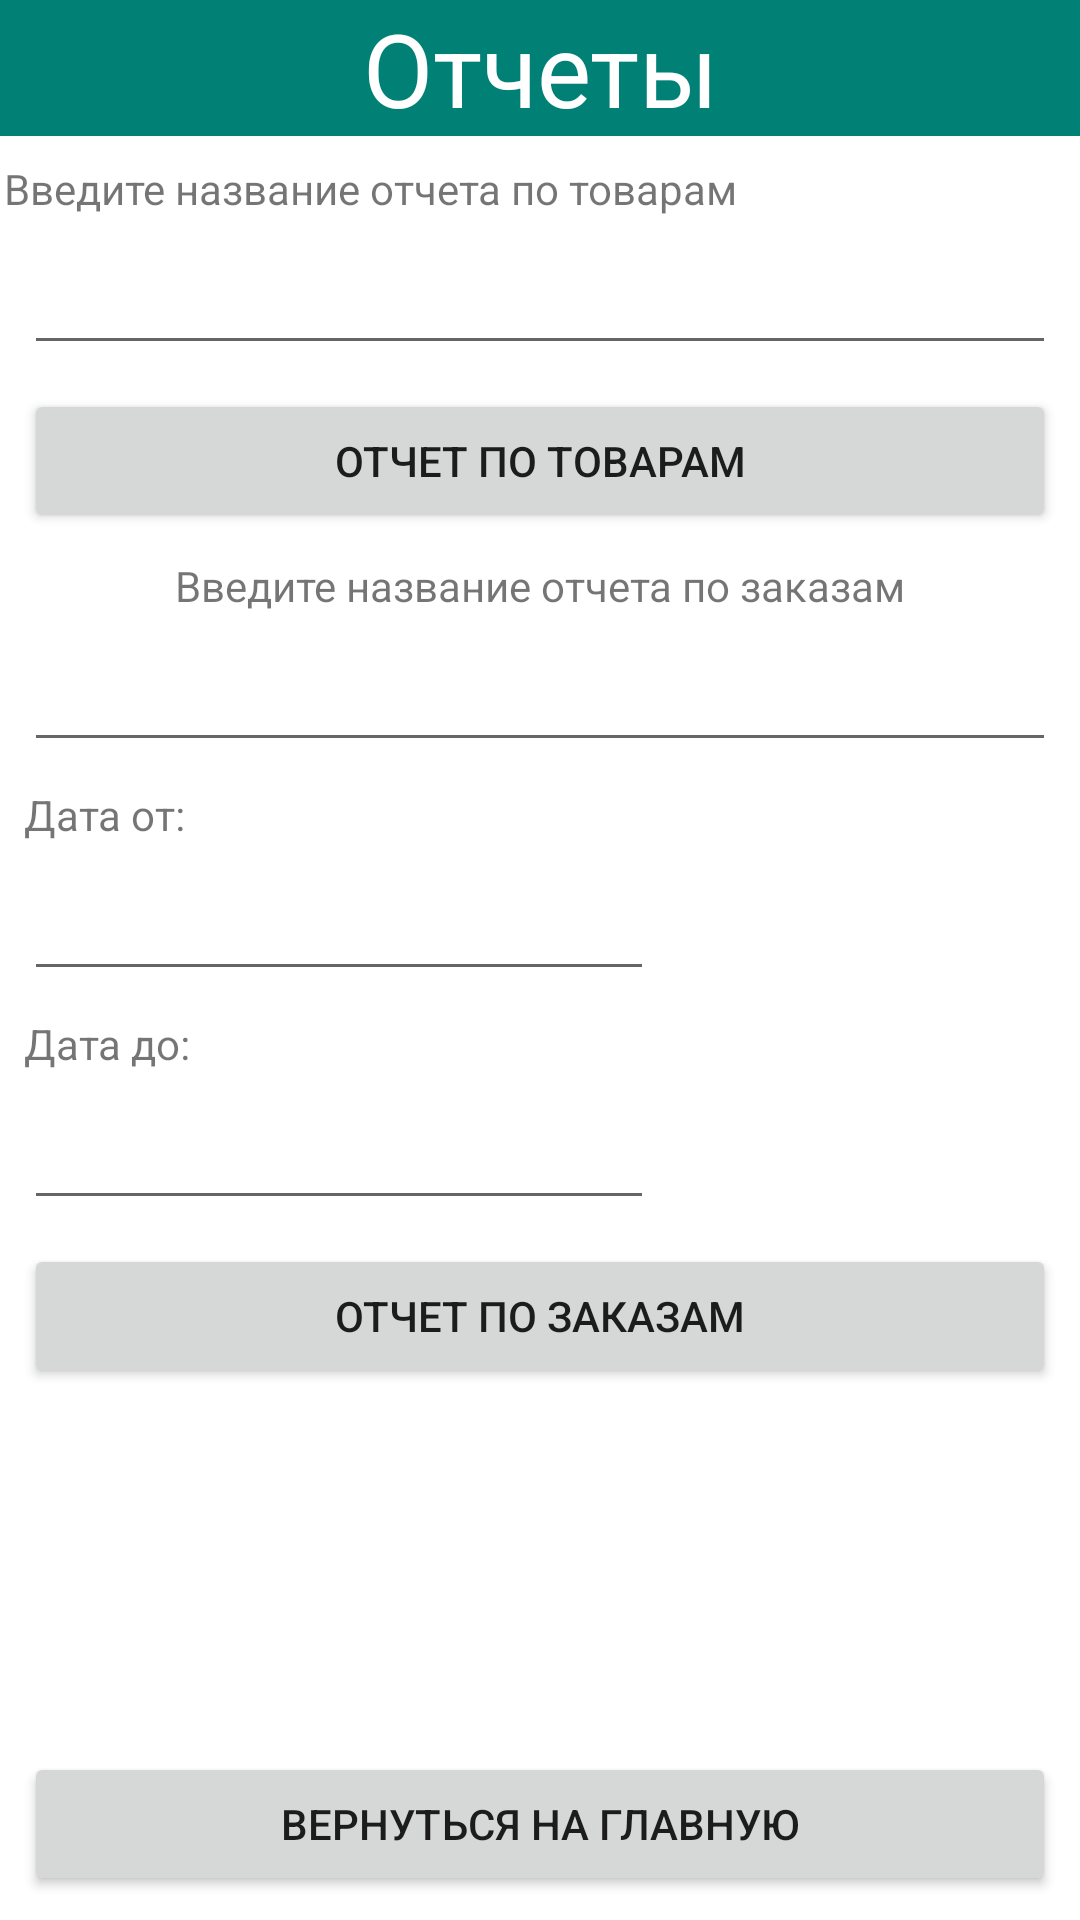

Here is an Android app screen rendered from its layout file. Give the layout XML and the strings, colors and styles it references.
<!-- AndroidManifest.xml: application theme Theme.CourseWorkComputerShop -->
<!-- res/layout/activity_report.xml -->
<?xml version="1.0" encoding="utf-8"?>
<androidx.constraintlayout.widget.ConstraintLayout xmlns:android="http://schemas.android.com/apk/res/android"
    xmlns:app="http://schemas.android.com/apk/res-auto"
    xmlns:tools="http://schemas.android.com/tools"
    android:layout_width="match_parent"
    android:layout_height="match_parent"
    tools:context=".data.Activities.ReportActivity">

    <Button
        android:id="@+id/buttonSaveReport"
        android:layout_width="match_parent"
        android:layout_height="wrap_content"
        android:layout_marginStart="8dp"
        android:layout_marginTop="8dp"
        android:layout_marginEnd="8dp"
        android:text="Отчет по товарам"
        app:layout_constraintEnd_toEndOf="parent"
        app:layout_constraintStart_toStartOf="parent"
        app:layout_constraintTop_toBottomOf="@+id/editTextFileNameConsignment" />

    <EditText
        android:id="@+id/editTextFileNameConsignment"
        android:layout_width="match_parent"
        android:layout_height="wrap_content"
        android:layout_marginStart="8dp"
        android:layout_marginTop="8dp"
        android:layout_marginEnd="8dp"
        android:ems="10"
        android:inputType="textPersonName"
        app:layout_constraintEnd_toEndOf="parent"
        app:layout_constraintStart_toStartOf="parent"
        app:layout_constraintTop_toBottomOf="@+id/textView24" />

    <TextView
        android:id="@+id/textView23"
        android:layout_width="wrap_content"
        android:layout_height="wrap_content"
        android:layout_marginStart="1dp"
        android:layout_marginTop="8dp"
        android:layout_marginEnd="1dp"
        android:text="Введите название отчета по заказам"
        app:layout_constraintEnd_toEndOf="parent"
        app:layout_constraintStart_toStartOf="parent"
        app:layout_constraintTop_toBottomOf="@+id/buttonSaveReport" />

    <TextView
        android:id="@+id/textView24"
        android:layout_width="wrap_content"
        android:layout_height="wrap_content"
        android:layout_marginStart="1dp"
        android:layout_marginTop="8dp"
        android:text="Введите название отчета по товарам"
        android:textAlignment="center"
        app:layout_constraintStart_toStartOf="parent"
        app:layout_constraintTop_toBottomOf="@+id/textView21" />

    <EditText
        android:id="@+id/editTextReportOrder"
        android:layout_width="match_parent"
        android:layout_height="wrap_content"
        android:layout_marginStart="8dp"
        android:layout_marginTop="8dp"
        android:layout_marginEnd="8dp"
        android:ems="10"
        android:inputType="textPersonName"
        app:layout_constraintEnd_toEndOf="parent"
        app:layout_constraintStart_toStartOf="parent"
        app:layout_constraintTop_toBottomOf="@+id/textView23" />

    <EditText
        android:id="@+id/editTextFromDate"
        android:layout_width="wrap_content"
        android:layout_height="wrap_content"
        android:layout_marginStart="8dp"
        android:layout_marginTop="8dp"
        android:ems="10"
        android:inputType="date"
        app:layout_constraintStart_toStartOf="parent"
        app:layout_constraintTop_toBottomOf="@+id/textView25" />

    <TextView
        android:id="@+id/textView25"
        android:layout_width="wrap_content"
        android:layout_height="wrap_content"
        android:layout_marginStart="8dp"
        android:layout_marginTop="8dp"
        android:text="Дата от:"
        app:layout_constraintStart_toStartOf="parent"
        app:layout_constraintTop_toBottomOf="@+id/editTextReportOrder" />

    <TextView
        android:id="@+id/textView26"
        android:layout_width="wrap_content"
        android:layout_height="wrap_content"
        android:layout_marginStart="8dp"
        android:layout_marginTop="8dp"
        android:text="Дата до:"
        app:layout_constraintStart_toStartOf="parent"
        app:layout_constraintTop_toBottomOf="@+id/editTextFromDate" />

    <EditText
        android:id="@+id/editTextToDate"
        android:layout_width="wrap_content"
        android:layout_height="wrap_content"
        android:layout_marginStart="8dp"
        android:layout_marginTop="8dp"
        android:ems="10"
        android:inputType="date"
        app:layout_constraintStart_toStartOf="parent"
        app:layout_constraintTop_toBottomOf="@+id/textView26" />

    <Button
        android:id="@+id/buttonSaveOrderReport"
        android:layout_width="match_parent"
        android:layout_height="wrap_content"
        android:layout_marginStart="8dp"
        android:layout_marginTop="8dp"
        android:layout_marginEnd="8dp"
        android:text="Отчет по заказам"
        app:layout_constraintEnd_toEndOf="parent"
        app:layout_constraintStart_toStartOf="parent"
        app:layout_constraintTop_toBottomOf="@+id/editTextToDate" />

    <Button
        android:id="@+id/buttonReportToMain"
        android:layout_width="match_parent"
        android:layout_height="wrap_content"
        android:layout_marginStart="8dp"
        android:layout_marginEnd="8dp"
        android:layout_marginBottom="8dp"
        android:text="Вернуться на главную"
        app:layout_constraintBottom_toBottomOf="parent"
        app:layout_constraintEnd_toEndOf="parent"
        app:layout_constraintStart_toStartOf="parent" />

    <TextView
        android:id="@+id/textView21"
        android:layout_width="match_parent"
        android:layout_height="wrap_content"
        android:background="#018175"
        android:text="Отчеты"
        android:textAlignment="center"
        android:textColor="#FFFFFF"
        android:textSize="34sp"
        app:layout_constraintEnd_toEndOf="parent"
        app:layout_constraintStart_toStartOf="parent"
        app:layout_constraintTop_toTopOf="parent" />

</androidx.constraintlayout.widget.ConstraintLayout>
<!-- resources referenced by this layout -->
<resources>
  <style name="Theme.CourseWorkComputerShop" parent="Theme.MaterialComponents.DayNight.DarkActionBar">
          
          <item name="colorPrimary">@color/purple_500</item>
          <item name="colorPrimaryVariant">@color/purple_700</item>
          <item name="colorOnPrimary">@color/white</item>
          
          <item name="colorSecondary">@color/teal_200</item>
          <item name="colorSecondaryVariant">@color/teal_700</item>
          <item name="colorOnSecondary">@color/black</item>
          
          <item name="android:statusBarColor">?attr/colorPrimaryVariant</item>
          
  
      </style>
  <color name="purple_500">#FA006158</color>
  <color name="purple_700">#009688</color>
  <color name="white">#FFFFFFFF</color>
  <color name="teal_200">#FF03DAC5</color>
  <color name="teal_700">#FF018786</color>
  <color name="black">#FF000000</color>
</resources>
